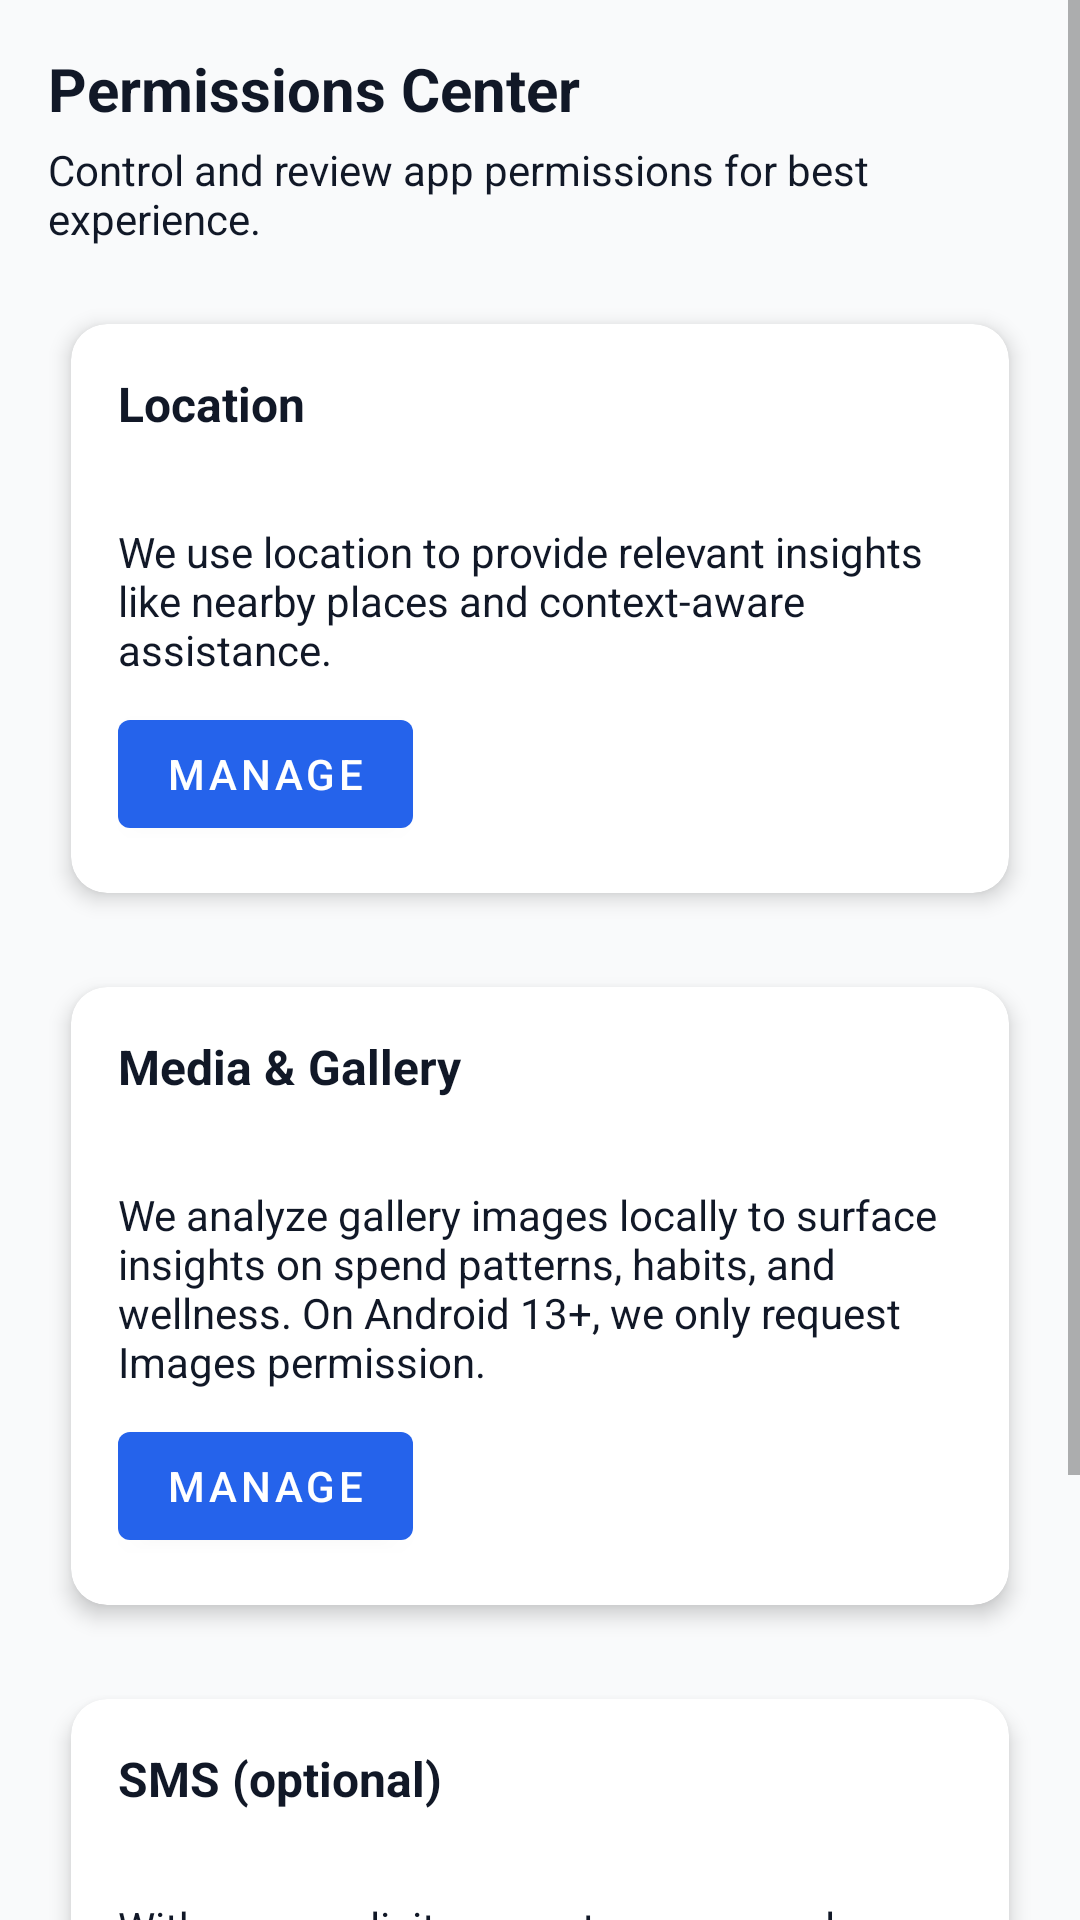

Write the Android layout XML for this screen, with the resource values it uses.
<!-- AndroidManifest.xml: application theme Theme.OceanProfessional -->
<!-- res/layout/fragment_permissions_center.xml -->
<?xml version="1.0" encoding="utf-8"?>
<ScrollView xmlns:android="http://schemas.android.com/apk/res/android"
    android:id="@+id/permissions_center_root"
    android:layout_width="match_parent"
    android:layout_height="match_parent"
    android:background="@color/op_background">

    <LinearLayout
        android:id="@+id/permissions_center_container"
        android:layout_width="match_parent"
        android:layout_height="wrap_content"
        android:orientation="vertical"
        android:padding="16dp">

        <TextView
            android:id="@+id/permissions_title"
            android:layout_width="wrap_content"
            android:layout_height="wrap_content"
            android:text="@string/title_permissions_center"
            android:textStyle="bold"
            android:textSize="20sp"
            android:textColor="@color/op_text" />

        <TextView
            android:id="@+id/permissions_desc"
            android:layout_width="wrap_content"
            android:layout_height="wrap_content"
            android:layout_marginTop="4dp"
            android:text="@string/desc_permissions_center"
            android:textColor="@color/op_text" />

        
        <com.google.android.material.card.MaterialCardView
            android:layout_width="match_parent"
            android:layout_height="wrap_content"
            android:layout_marginTop="16dp">

            <LinearLayout
                android:layout_width="match_parent"
                android:layout_height="wrap_content"
                android:orientation="vertical"
                android:padding="16dp">

                <TextView
                    android:id="@+id/location_title"
                    android:layout_width="wrap_content"
                    android:layout_height="wrap_content"
                    android:text="@string/perm_location"
                    android:textStyle="bold"
                    android:textSize="16sp"
                    android:textColor="@color/op_text" />

                <TextView
                    android:id="@+id/location_status"
                    android:layout_width="wrap_content"
                    android:layout_height="wrap_content"
                    android:layout_marginTop="4dp"
                    android:textColor="@color/op_text" />

                <TextView
                    android:id="@+id/location_rationale"
                    android:layout_width="wrap_content"
                    android:layout_height="wrap_content"
                    android:layout_marginTop="6dp"
                    android:text="@string/rationale_location"
                    android:textColor="@color/op_text" />

                <com.google.android.material.button.MaterialButton
                    android:id="@+id/location_action"
                    android:layout_width="wrap_content"
                    android:layout_height="wrap_content"
                    android:layout_marginTop="8dp"
                    android:text="@string/action_manage" />
            </LinearLayout>
        </com.google.android.material.card.MaterialCardView>

        
        <com.google.android.material.card.MaterialCardView
            android:layout_width="match_parent"
            android:layout_height="wrap_content"
            android:layout_marginTop="12dp">

            <LinearLayout
                android:layout_width="match_parent"
                android:layout_height="wrap_content"
                android:orientation="vertical"
                android:padding="16dp">

                <TextView
                    android:id="@+id/media_title"
                    android:layout_width="wrap_content"
                    android:layout_height="wrap_content"
                    android:text="@string/perm_media"
                    android:textStyle="bold"
                    android:textSize="16sp"
                    android:textColor="@color/op_text" />

                <TextView
                    android:id="@+id/media_status"
                    android:layout_width="wrap_content"
                    android:layout_height="wrap_content"
                    android:layout_marginTop="4dp"
                    android:textColor="@color/op_text" />

                <TextView
                    android:id="@+id/media_rationale"
                    android:layout_width="wrap_content"
                    android:layout_height="wrap_content"
                    android:layout_marginTop="6dp"
                    android:text="@string/rationale_media_t"
                    android:textColor="@color/op_text" />

                <com.google.android.material.button.MaterialButton
                    android:id="@+id/media_action"
                    android:layout_width="wrap_content"
                    android:layout_height="wrap_content"
                    android:layout_marginTop="8dp"
                    android:text="@string/action_manage" />
            </LinearLayout>
        </com.google.android.material.card.MaterialCardView>

        
        <com.google.android.material.card.MaterialCardView
            android:layout_width="match_parent"
            android:layout_height="wrap_content"
            android:layout_marginTop="12dp">

            <LinearLayout
                android:layout_width="match_parent"
                android:layout_height="wrap_content"
                android:orientation="vertical"
                android:padding="16dp">

                <TextView
                    android:id="@+id/sms_title"
                    android:layout_width="wrap_content"
                    android:layout_height="wrap_content"
                    android:text="@string/perm_sms"
                    android:textStyle="bold"
                    android:textSize="16sp"
                    android:textColor="@color/op_text" />

                <TextView
                    android:id="@+id/sms_status"
                    android:layout_width="wrap_content"
                    android:layout_height="wrap_content"
                    android:layout_marginTop="4dp"
                    android:textColor="@color/op_text" />

                <TextView
                    android:id="@+id/sms_rationale"
                    android:layout_width="wrap_content"
                    android:layout_height="wrap_content"
                    android:layout_marginTop="6dp"
                    android:text="@string/rationale_sms_optional"
                    android:textColor="@color/op_text" />

                <LinearLayout
                    android:layout_width="match_parent"
                    android:layout_height="wrap_content"
                    android:orientation="horizontal"
                    android:layout_marginTop="8dp">

                    <TextView
                        android:id="@+id/sms_opt_in_label"
                        android:layout_width="0dp"
                        android:layout_height="wrap_content"
                        android:layout_weight="1"
                        android:text="@string/label_opt_in"
                        android:textColor="@color/op_text" />

                    <Switch
                        android:id="@+id/sms_opt_in"
                        android:layout_width="wrap_content"
                        android:layout_height="wrap_content" />
                </LinearLayout>

                <com.google.android.material.button.MaterialButton
                    android:id="@+id/sms_action"
                    android:layout_width="wrap_content"
                    android:layout_height="wrap_content"
                    android:layout_marginTop="8dp"
                    android:text="@string/action_manage" />
            </LinearLayout>
        </com.google.android.material.card.MaterialCardView>
    </LinearLayout>
</ScrollView>
<!-- resources referenced by this layout -->
<resources>
  <color name="op_background">#f9fafb</color>
  <color name="op_text">#111827</color>
  <string name="action_manage">Manage</string>
  <string name="desc_permissions_center">Control and review app permissions for best experience.</string>
  <string name="label_opt_in">Opt in</string>
  <string name="perm_location">Location</string>
  <string name="perm_media">Media &amp; Gallery</string>
  <string name="perm_sms">SMS (optional)</string>
  <string name="rationale_location">We use location to provide relevant insights like nearby places and context-aware assistance.</string>
  <string name="rationale_media_t">We analyze gallery images locally to surface insights on spend patterns, habits, and wellness. On Android 13+, we only request Images permission.</string>
  <string name="rationale_sms_optional">With your explicit consent, we can analyze messages locally to detect transaction summaries for spend insights. This is optional.</string>
  <string name="title_permissions_center">Permissions Center</string>
  <style name="Theme.OceanProfessional" parent="Theme.MaterialComponents.DayNight.NoActionBar">
          <item name="colorPrimary">@color/op_primary</item>
          <item name="colorPrimaryVariant">@color/op_primary</item>
          <item name="colorSecondary">@color/op_secondary</item>
          <item name="colorError">@color/op_error</item>
  
          <item name="android:colorBackground">@color/op_background</item>
          <item name="colorSurface">@color/op_surface</item>
          <item name="android:textColor">@color/op_text</item>
  
          <item name="android:statusBarColor">@color/op_primary</item>
          <item name="android:navigationBarColor">@color/op_surface</item>
  
          
          <item name="bottomNavigationStyle">@style/Widget.OceanProfessional.BottomNavigationView</item>
          <item name="materialCardViewStyle">@style/Widget.OceanProfessional.CardView</item>
      </style>
  <color name="op_primary">#2563EB</color>
  <color name="op_secondary">#F59E0B</color>
  <color name="op_error">#EF4444</color>
  <color name="op_surface">#ffffff</color>
  <style name="Widget.OceanProfessional.BottomNavigationView" parent="Widget.MaterialComponents.BottomNavigationView.Colored">
          <item name="itemIconTint">@color/op_text</item>
          <item name="itemTextColor">@color/op_text</item>
          <item name="backgroundTint">@color/op_surface</item>
      </style>
  <style name="Widget.OceanProfessional.CardView" parent="Widget.MaterialComponents.CardView">
          <item name="cardBackgroundColor">@color/op_surface</item>
          <item name="cardUseCompatPadding">true</item>
          <item name="cardElevation">4dp</item>
          <item name="shapeAppearance">@style/ShapeAppearance.Material3.Corner.Medium</item>
      </style>
</resources>
